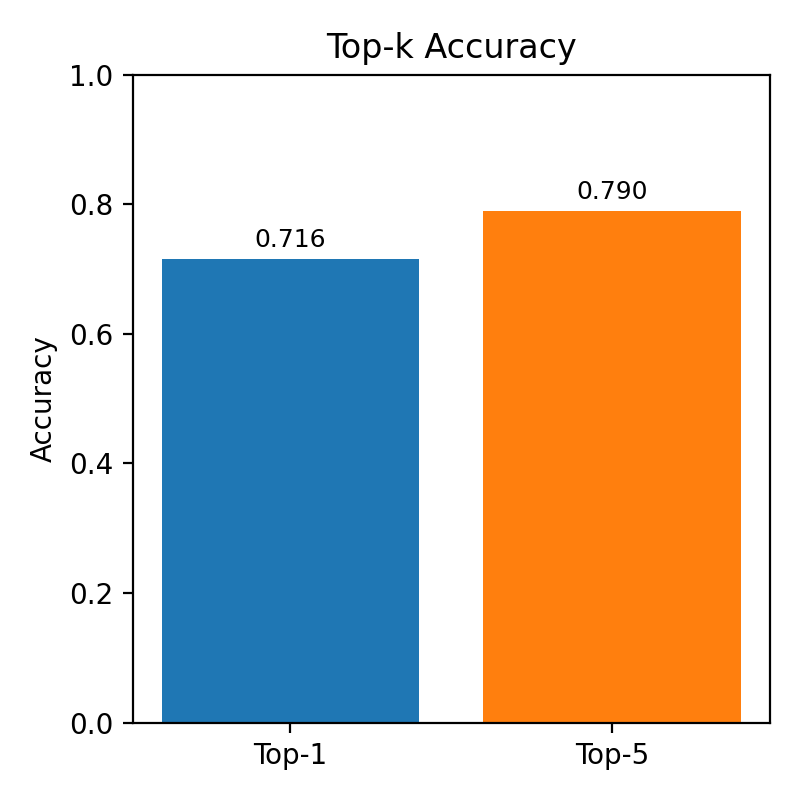

Data behind this chart, as committed beside it:
metric, value
Top-1, 0.7158
Top-5, 0.7903
